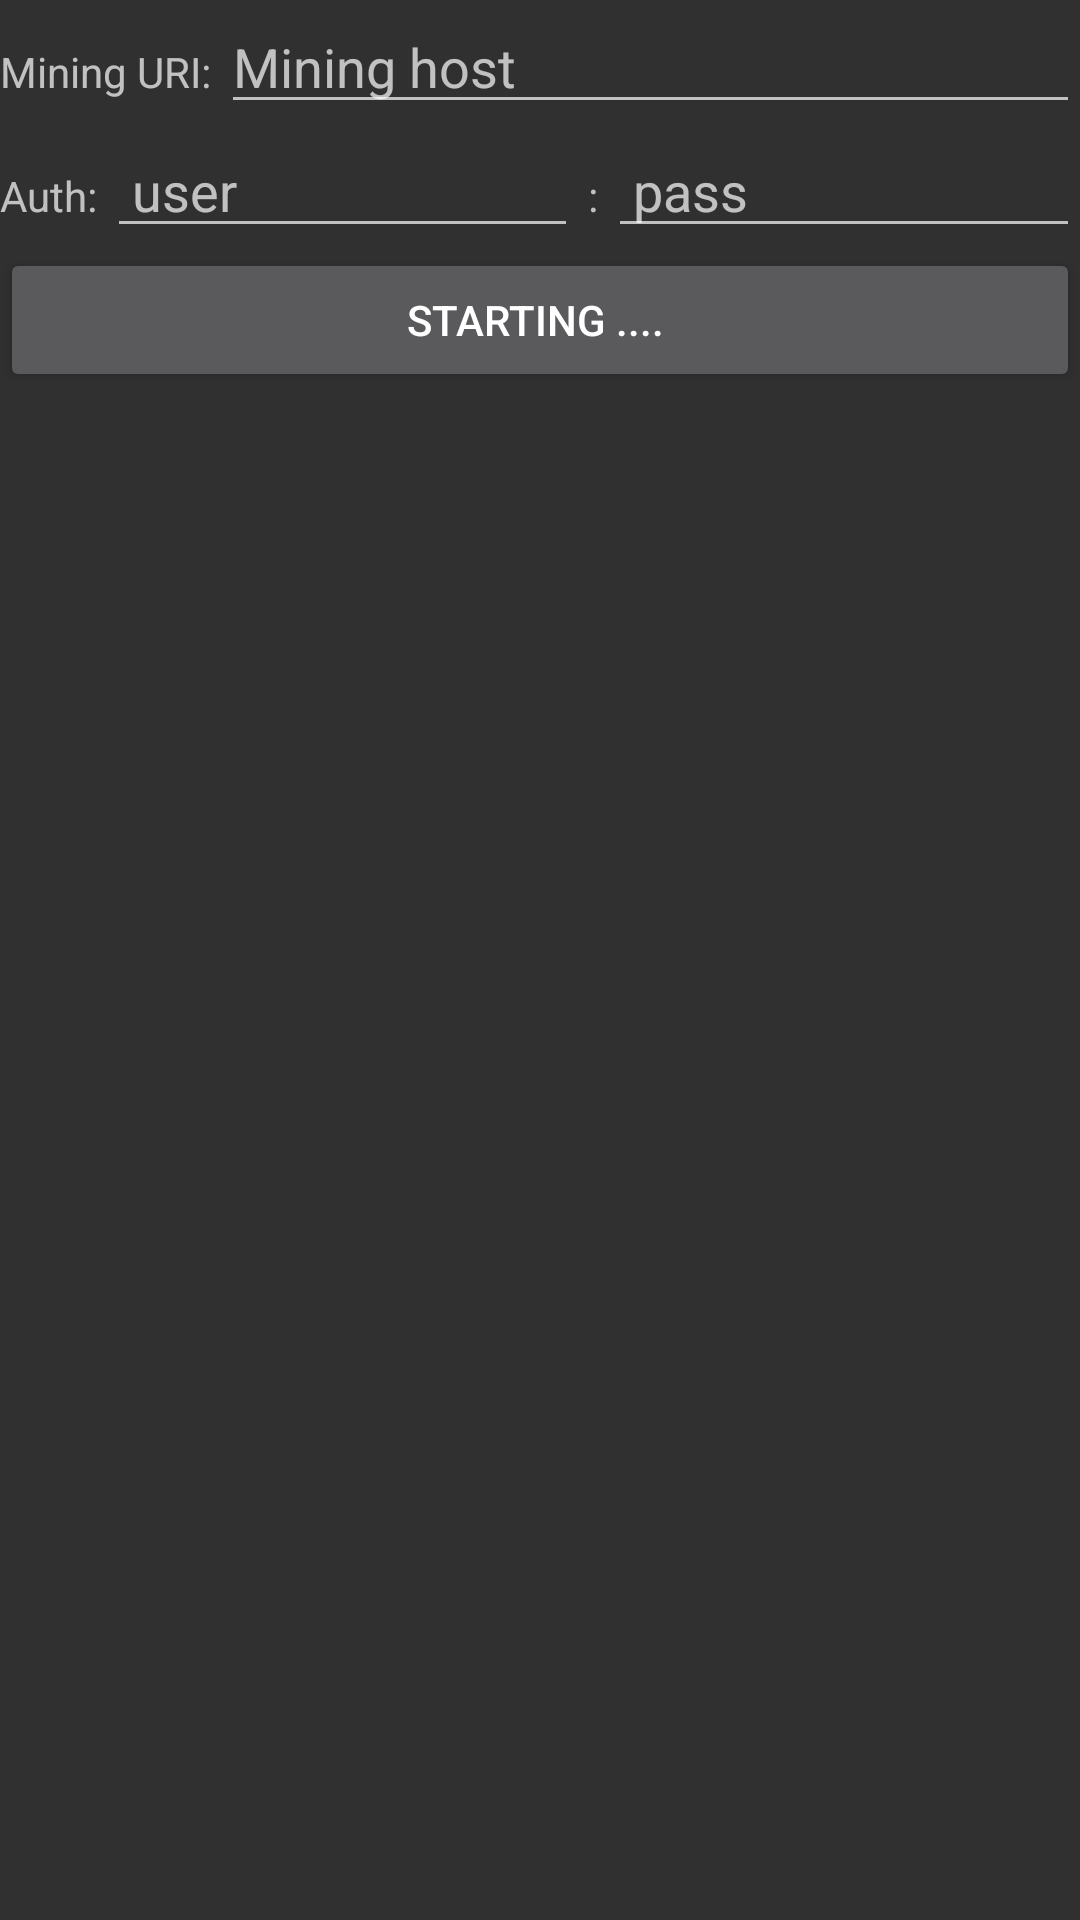

Android layout source for this screen:
<!-- AndroidManifest.xml: application theme MainTheme -->
<!-- res/layout/activity_layout_onstart.xml -->
<?xml version="1.0" encoding="utf-8"?>
<LinearLayout xmlns:android="http://schemas.android.com/apk/res/android"
		xmlns:tools="http://schemas.android.com/tools"
		android:id="@+id/container"
    android:layout_width="match_parent"
    android:layout_height="wrap_content"
    android:orientation="vertical"
    tools:context="com.ariasaproject.cpuminingopt">
		<LinearLayout
				android:id="@+id/uri_container"
        android:layout_width="match_parent"
        android:layout_height="wrap_content"
        android:weightSum="1"
		    android:orientation="horizontal">
		    <TextView
						android:id="@+id/lbl_uri"
		        android:layout_width="wrap_content"
		        android:layout_height="wrap_content"
		        android:text="Mining URI: " />
		    <EditText
						android:id="@+id/edt_uri"
		        android:layout_weight="1"
		        android:layout_width="0dp"
		        android:layout_height="wrap_content"
		        android:hint="Mining host " />
		</LinearLayout>
		<LinearLayout
				android:id="@+id/auth_container"
        android:layout_width="match_parent"
        android:layout_height="wrap_content"
        android:weightSum="1"
		    android:orientation="horizontal">
		    <TextView
						android:id="@+id/lbl_user"
		        android:layout_width="wrap_content"
		        android:layout_height="wrap_content"
		        android:text="Auth: " />
		    <EditText
						android:id="@+id/edt_user"
		        android:layout_weight="0.5"
		        android:layout_width="0dp"
		        android:layout_height="wrap_content"
		        android:hint=" user " />
		    <TextView
						android:id="@+id/lbl_pass"
		        android:layout_width="wrap_content"
		        android:layout_height="wrap_content"
		        android:text=" : " />
		    <EditText
						android:id="@+id/edt_pass"
		        android:layout_weight="0.5"
		        android:layout_width="0dp"
		        android:layout_height="wrap_content"
		        android:hint=" pass" />
		</LinearLayout>
		<Button
				android:id="@+id/btn_mining"
        android:layout_width="match_parent"
        android:layout_height="wrap_content"
				android:text="Starting .... "/>
</LinearLayout>
<!-- resources referenced by this layout -->
<resources>
  <style name="MainTheme" parent="android:Theme.Material">
          <item name="android:windowAnimationStyle">@null</item>
      </style>
</resources>
